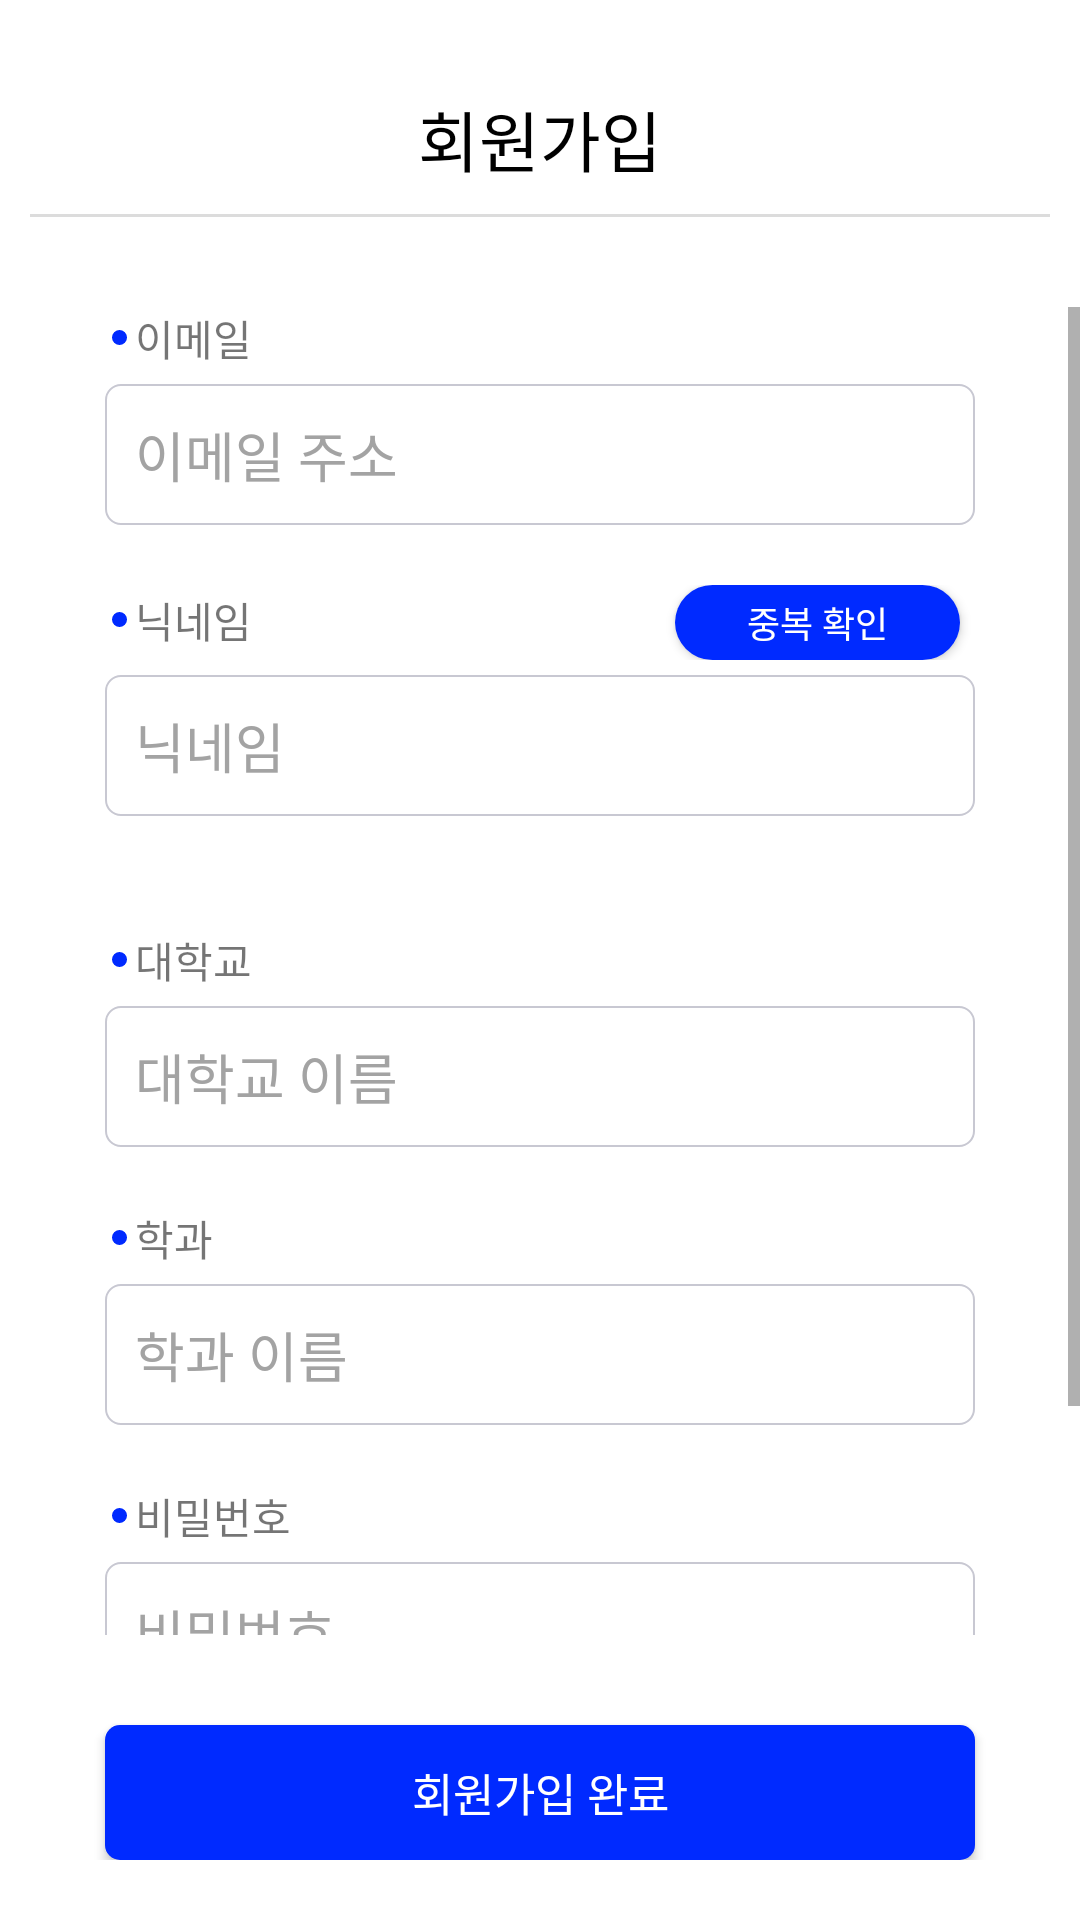

This screen was rendered from an Android layout file. Write that file and the resources it references.
<!-- AndroidManifest.xml: application theme Theme.Ux -->
<!-- res/layout/activity_sign_up.xml -->
<?xml version="1.0" encoding="utf-8"?>
<LinearLayout xmlns:android="http://schemas.android.com/apk/res/android"
    xmlns:app="http://schemas.android.com/apk/res-auto"
    xmlns:tools="http://schemas.android.com/tools"
    android:layout_width="match_parent"
    android:layout_height="match_parent"
    android:background="#FFFFFF"
    android:orientation="vertical"
    tools:context=".SignUpActivity">

    <TextView
        android:layout_width="match_parent"
        android:layout_height="wrap_content"
        android:layout_marginTop="20dp"
        android:layout_marginStart="10dp"
        android:layout_marginEnd="10dp"
        android:layout_marginBottom="30dp"
        android:padding="10dp"
        android:background="@drawable/line_gray"
        android:gravity="center"
        android:paddingVertical="10dp"
        android:text="회원가입"
        android:textColor="@color/black"
        android:textSize="22dp"
        android:fontFamily="@font/pretendard_bold" />

    <ScrollView
        android:layout_width="match_parent"
        android:layout_height="0dp"
        android:layout_weight="1">

        <LinearLayout
            android:layout_width="match_parent"
            android:layout_height="wrap_content"
            android:layout_marginLeft="35dp"
            android:layout_marginRight="35dp"
            android:layout_marginBottom="30dp"
            android:theme="@style/mainView"
            android:orientation="vertical">

            <TextView
                android:layout_width="100dp"
                android:layout_height="wrap_content"
                android:drawableStart="@drawable/circle_blue"
                android:text="이메일" />

            <EditText
                android:id="@+id/email_area"
                android:layout_width="match_parent"
                android:layout_height="47dp"
                android:layout_marginTop="5dp"
                android:background="@drawable/edittext"
                android:ems="10"
                android:hint="이메일 주소"
                android:textColorHint="#A3A3A3"
                android:inputType="textEmailAddress"
                android:paddingLeft="10dp" />

            <LinearLayout
                android:layout_width="match_parent"
                android:layout_height="wrap_content"
                android:layout_marginTop="20dp"
                android:orientation="horizontal">

                <TextView
                    android:layout_width="100dp"
                    android:layout_height="wrap_content"
                    android:drawableStart="@drawable/circle_blue"
                    android:text="닉네임" />

                <View
                    android:layout_width="0dp"
                    android:layout_height="0dp"
                    android:layout_weight="1" />

                <androidx.appcompat.widget.AppCompatButton
                    android:id="@+id/nickChkBtn"
                    android:layout_width="95dp"
                    android:layout_height="25dp"
                    android:layout_marginRight="5dp"
                    android:background="@drawable/btn_circle_blue"
                    android:text="중복 확인"
                    android:textSize="12sp"
                    android:textColor="@color/white" />
            </LinearLayout>

            <EditText
                android:id="@+id/username"
                android:layout_width="match_parent"
                android:layout_height="47dp"
                android:layout_marginTop="5dp"
                android:background="@drawable/edittext"
                android:ems="10"
                android:hint="닉네임"
                android:inputType="textPersonName"
                android:maxLength="8"
                android:lines="1"
                android:textColorHint="#A3A3A3"
                android:paddingLeft="10dp" />

            <TextView
                android:id="@+id/nick_confirm"
                android:layout_width="match_parent"
                android:layout_height="wrap_content"
                android:text=""
                android:textSize="13dp"
                android:textColor="@color/black"/>

            <TextView
                android:layout_width="100dp"
                android:layout_height="wrap_content"
                android:layout_marginTop="20dp"
                android:drawableStart="@drawable/circle_blue"
                android:text="대학교" />

            <EditText
                android:id="@+id/university"
                android:layout_width="match_parent"
                android:layout_height="47dp"
                android:layout_marginTop="5dp"
                android:background="@drawable/edittext"
                android:ems="10"
                android:hint="대학교 이름"
                android:inputType="textPersonName"
                android:maxLength="8"
                android:lines="1"
                android:textColorHint="#A3A3A3"
                android:paddingLeft="10dp" />

            <TextView
                android:layout_width="100dp"
                android:layout_height="wrap_content"
                android:layout_marginTop="20dp"
                android:drawableStart="@drawable/circle_blue"
                android:text="학과" />

            <EditText
                android:id="@+id/major"
                android:layout_width="match_parent"
                android:layout_height="47dp"
                android:layout_marginTop="5dp"
                android:background="@drawable/edittext"
                android:ems="10"
                android:hint="학과 이름"
                android:inputType="textPersonName"
                android:maxLength="8"
                android:lines="1"
                android:textColorHint="#A3A3A3"
                android:paddingLeft="10dp" />

            <TextView
                android:layout_width="match_parent"
                android:layout_height="wrap_content"
                android:layout_marginTop="20dp"
                android:drawableStart="@drawable/circle_blue"
                android:text="비밀번호" />

            <EditText
                android:id="@+id/passwd_area"
                android:layout_width="match_parent"
                android:layout_height="47dp"
                android:layout_marginTop="5dp"
                android:background="@drawable/edittext"
                android:ems="10"
                android:hint="비밀번호"
                android:inputType="textPassword"
                android:lines="1"
                android:textColorHint="#A3A3A3"
                android:paddingLeft="10dp"  />

            <EditText
                android:id="@+id/passwd_area_check"
                android:layout_width="match_parent"
                android:layout_height="47dp"
                android:layout_marginTop="5dp"
                android:background="@drawable/edittext"
                android:ems="10"
                android:hint="비밀번호 확인"
                android:inputType="textPassword"
                android:lines="1"
                android:textColorHint="#A3A3A3"
                android:paddingLeft="10dp"  />

            <TextView
                android:id="@+id/pw_confirm"
                android:layout_width="match_parent"
                android:layout_height="wrap_content"
                android:text=""
                android:textSize="13dp"
                android:textColor="@color/black"/>
        </LinearLayout>
    </ScrollView>

    <LinearLayout
        android:layout_width="match_parent"
        android:layout_height="wrap_content"
        android:layout_marginBottom="20dp"
        android:orientation="vertical" >

        <androidx.appcompat.widget.AppCompatButton
            android:id="@+id/join_button"
            android:layout_width="match_parent"
            android:layout_height="45dp"
            android:layout_marginLeft="35dp"
            android:layout_marginRight="35dp"
            android:layout_marginTop="30dp"
            android:background="@drawable/btn_blue"
            android:text="회원가입 완료"
            android:textSize="15dp"
            android:fontFamily="@font/pretendard_bold"
            android:textColor="@color/white" />
    </LinearLayout>
</LinearLayout>
<!-- resources referenced by this layout -->
<resources>
  <color name="black">#FF000000</color>
  <color name="white">#FFFFFFFF</color>
  <!-- drawable btn_blue (drawable) -->
  <?xml version="1.0" encoding="utf-8"?>
  <shape xmlns:android="http://schemas.android.com/apk/res/android"
      android:shape="rectangle">
      <solid android:color="@color/main"/>
      <corners android:radius="5dp"/>
  </shape>
  <!-- drawable btn_circle_blue (drawable) -->
  <?xml version="1.0" encoding="utf-8"?>
  <layer-list xmlns:android="http://schemas.android.com/apk/res/android">
      <item>
          <shape android:shape="rectangle">
              <solid android:color="@color/main"/>
              <corners android:radius="50dp"/>
          </shape>
      </item>
  </layer-list>
  <!-- drawable circle_blue (drawable) -->
  <?xml version="1.0" encoding="utf-8"?>
  <layer-list xmlns:android="http://schemas.android.com/apk/res/android">
      <item android:width="10dp" android:height="10dp" android:top="2dp">
          <shape android:shape="rectangle">
              <solid android:color="#00ff0000"/>
          </shape>
      </item>
  
      <item android:width="5dp" android:height="5dp" android:gravity="center">
          <shape android:shape="oval">
              <solid android:color="@color/main"/>
          </shape>
      </item>
  </layer-list>
  <!-- drawable edittext (drawable) -->
  <?xml version="1.0" encoding="utf-8"?>
  <layer-list xmlns:android="http://schemas.android.com/apk/res/android">
      <item>
          <shape android:shape="rectangle">
              <solid android:color="@color/white"/>
              <stroke android:width="0.6dp" android:color="#C8C8D2"/>
              <corners android:radius="5dp"/>
          </shape>
      </item>
  </layer-list>
  <!-- drawable line_gray (drawable) -->
  <?xml version="1.0" encoding="utf-8"?>
  <layer-list xmlns:android="http://schemas.android.com/apk/res/android">
      <item >
          <shape android:shape="rectangle">
              <solid android:color="@android:color/transparent"/>
          </shape>
      </item>
  
      <item android:height="1dp" android:gravity="bottom">
          <shape android:shape="rectangle">
              <size />
              <solid android:color="#40747474"/>
          </shape>
      </item>
  </layer-list>
  <style name="mainView">
          <item name="fontFamily">@font/pretendard_regular</item>
      </style>
  <style name="Theme.Ux" parent="Theme.AppCompat.Light">
          
          <item name="windowNoTitle">true</item>
  
          <item name="colorPrimary">@color/purple_500</item>
          <item name="colorPrimaryVariant">@color/purple_700</item>
          <item name="colorOnPrimary">@color/white</item>
          
          <item name="colorSecondary">@color/teal_200</item>
          <item name="colorSecondaryVariant">@color/teal_700</item>
          <item name="colorOnSecondary">@color/black</item>
          
          <item name="android:statusBarColor">?attr/colorPrimaryVariant</item>
          
      </style>
  <color name="main">#FF002AFF</color>
  <color name="purple_500">#FF6200EE</color>
  <color name="purple_700">#FF3700B3</color>
  <color name="teal_200">#FF03DAC5</color>
  <color name="teal_700">#FF018786</color>
</resources>
